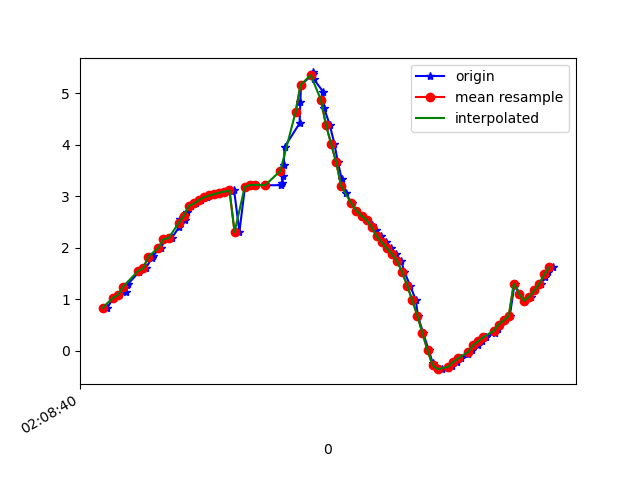

The data file committed next to this chart (first rows):
1617847720779, 543364335274608, 0.83730066, -4.2281756, 8.801222
1617847720802, 543364354505378, 1.025, -4.269, 8.762
1617847720825, 543364373736148, 1.083, -4.161, 8.807
1617847720853, 543364392966918, 1.149, -4.266, 8.748
1617847720855, 543364412197688, 1.28, -4.168, 8.777
1617847720859, 543364431428458, 1.291, -4.136, 8.79
1617847720904, 543364450659228, 1.534, -4.114, 8.761
1617847720907, 543364469889998, 1.569, -3.975, 8.819
1617847720930, 543364489120768, 1.602, -4.031, 8.788
1617847720955, 543364508351538, 1.809, -3.947, 8.786
1617847720958, 543364527582308, 1.847, -3.88, 8.808
1617847720990, 543364546813078, 2.001, -4.013, 8.714
1617847721008, 543364566043848, 2.166, -3.973, 8.693
1617847721032, 543364585274618, 2.189, -3.945, 8.7
1617847721063, 543364604505388, 2.409, -4.031, 8.602
1617847721065, 543364623736158, 2.552, -3.972, 8.588
1617847721084, 543364642966928, 2.538, -3.953, 8.601
1617847721091, 543364662197698, 2.703, -4.058, 8.501
1617847721107, 543364681428468, 2.813, -4.015, 8.486
1617847721127, 543364700659238, 2.86, -4.03, 8.463
1617847721146, 543364719890008, 2.928, -4.061, 8.425
1617847721173, 543364739120778, 2.981, -4.1, 8.387
1617847721184, 543364758351548, 3.016, -4.147, 8.351
1617847721203, 543364777582318, 3.04, -4.203, 8.315
1617847721223, 543364796813088, 3.072, -4.249, 8.279
1617847721240, 543364816043858, 3.091, -4.222, 8.287
1617847721266, 543364835274628, 3.103, -4.12, 8.333
1617847721278, 543364854505398, 3.126, -4.031, 8.368
1617847721299, 543364873736168, 2.308, -4.45, 8.421
1617847721321, 543364892966938, 3.182, -4.075, 8.325
1617847721344, 543364912197708, 3.219, -4.094, 8.302
1617847721360, 543364931428478, 3.222, -4.075, 8.31
1617847721401, 543364950659248, 3.214, -4.05, 8.325
1617847721464, 543364969890018, 3.216, -4.069, 8.315
1617847721468, 543364989120788, 3.267, -4.176, 8.242
1617847721471, 543365008351558, 3.401, -4.465, 8.033
1617847721474, 543365027582328, 3.615, -5.054, 7.578
1617847721477, 543365046813098, 3.957, -5.978, 6.681
1617847721536, 543365066043868, 4.416, -6.995, 5.255
1617847721539, 543365085274638, 4.838, -7.761, 3.521
1617847721542, 543365104505408, 5.163, -8.139, 1.77
1617847721588, 543365123736178, 5.367, -8.198, 0.1697
1617847721590, 543365142966948, 5.404, -8.091, -1.168
1617847721591, 543365162197718, 5.281, -7.959, -2.192
1617847721629, 543365181428488, 5.028, -7.904, -2.878
1617847721632, 543365200659258, 4.721, -7.893, -3.385
1617847721655, 543365220008607, 4.384, -7.91, -3.775
1617847721673, 543365239239377, 4.024, -7.947, -4.085
1617847721687, 543365258470147, 3.662, -7.981, -4.352
1617847721702, 543365277700917, 3.334, -8.019, -4.541
1617847721719, 543365296931687, 3.064, -8.125, -4.543
1617847721741, 543365316162457, 2.861, -8.305, -4.345
1617847721760, 543365335393227, 2.719, -8.512, -4.025
1617847721780, 543365354623997, 2.619, -8.731, -3.598
1617847721800, 543365373854767, 2.54, -8.945, -3.095
1617847721820, 543365393085537, 2.452, -9.126, -2.598
1617847721839, 543365412316307, 2.346, -9.267, -2.157
1617847721857, 543365431547077, 2.225, -9.386, -1.729
1617847721877, 543365450777847, 2.103, -9.49, -1.246
1617847721896, 543365470008617, 1.993, -9.572, -0.6701
1617847721915, 543365489239387, 1.883, -9.617, -0.01276
... 33 more rows
